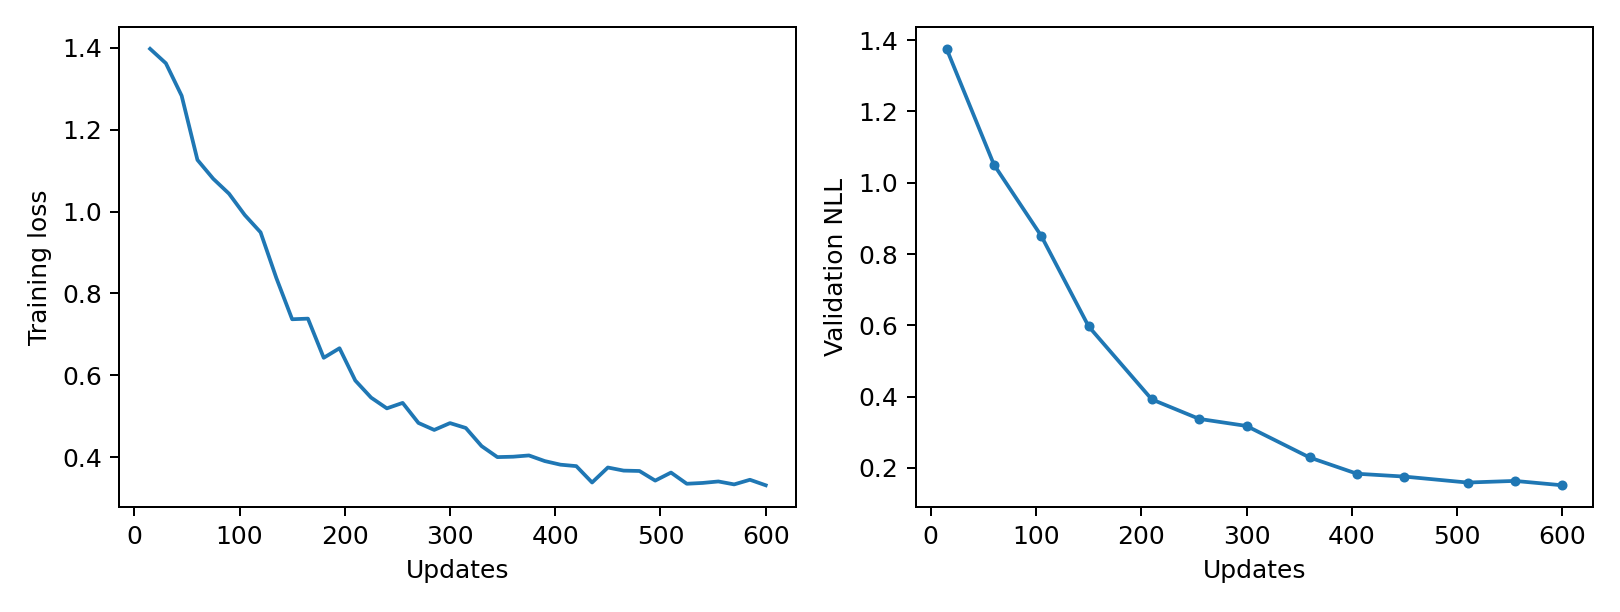

Source data for this figure (header and first rows):
epoch, updates, train_loss, validation_nll, train_seconds, peak_gpu_mib
1, 15, 1.398, 1.376, 1.285, 1196
2, 30, 1.362, , 1.229, 1196
3, 45, 1.283, , 1.219, 1196
4, 60, 1.126, 1.051, 1.239, 1196
5, 75, 1.08, , 1.218, 1196
6, 90, 1.044, , 1.224, 1196
7, 105, 0.9913, 0.8508, 1.239, 1196
8, 120, 0.9491, , 1.215, 1196
9, 135, 0.8374, , 1.223, 1196
10, 150, 0.7367, 0.597, 1.24, 1196
11, 165, 0.7382, , 1.219, 1196
12, 180, 0.6425, , 1.223, 1196
13, 195, 0.6659, , 1.22, 1196
14, 210, 0.587, 0.3923, 1.217, 1196
15, 225, 0.5453, , 1.221, 1196
16, 240, 0.519, , 1.218, 1196
17, 255, 0.5324, 0.3377, 1.227, 1196
18, 270, 0.4834, , 1.227, 1196
19, 285, 0.4663, , 1.254, 1196
20, 300, 0.483, 0.3178, 1.266, 1196
21, 315, 0.4711, , 1.231, 1196
22, 330, 0.4268, , 1.26, 1196
23, 345, 0.3999, , 1.284, 1196
24, 360, 0.4009, 0.2293, 1.227, 1196
25, 375, 0.404, , 1.222, 1196
26, 390, 0.3902, , 1.254, 1196
27, 405, 0.3814, 0.1837, 1.28, 1196
28, 420, 0.3778, , 1.274, 1196
29, 435, 0.3379, , 1.278, 1196
30, 450, 0.3745, 0.1758, 1.254, 1196
31, 465, 0.3669, , 1.186, 1196
32, 480, 0.366, , 1.183, 1196
33, 495, 0.3425, , 1.216, 1196
34, 510, 0.3621, 0.159, 1.202, 1196
35, 525, 0.3348, , 1.183, 1196
36, 540, 0.3368, , 1.212, 1196
37, 555, 0.3404, 0.1636, 1.208, 1196
38, 570, 0.3332, , 1.183, 1196
39, 585, 0.3445, , 1.187, 1196
40, 600, 0.3311, 0.1514, 1.186, 1196
